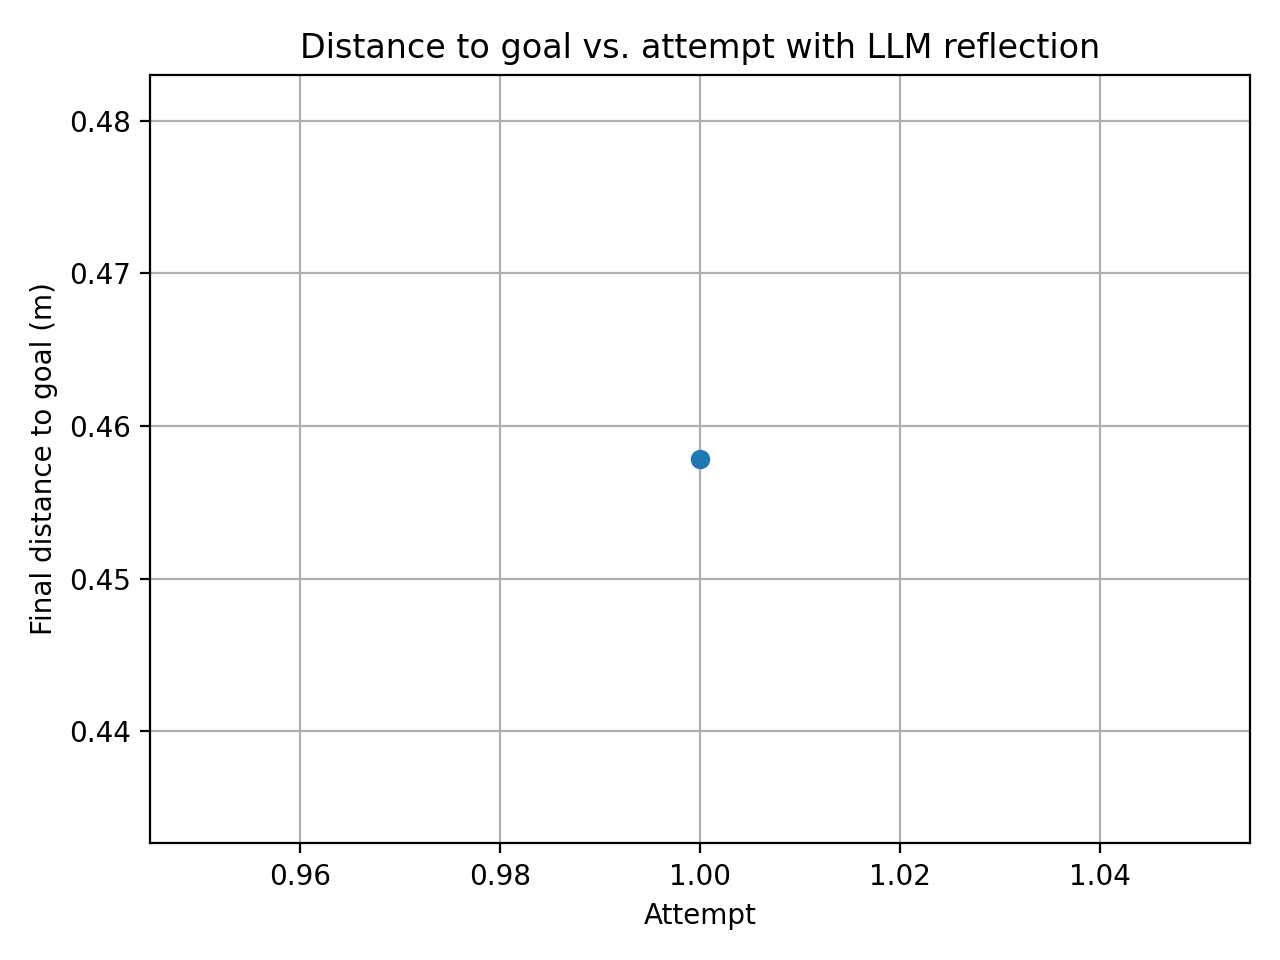

The file beside this chart, header and first rows:
attempt, final_distance_m
1, 0.4578
